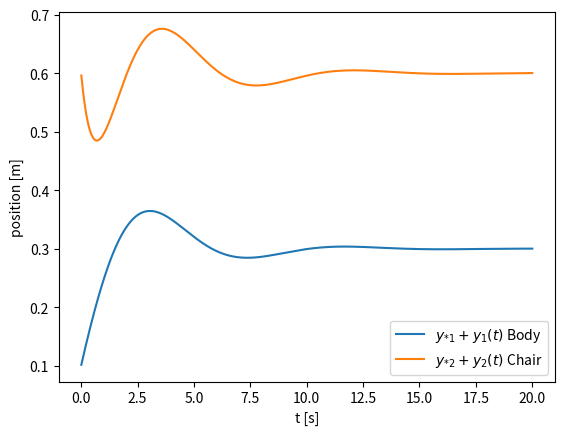
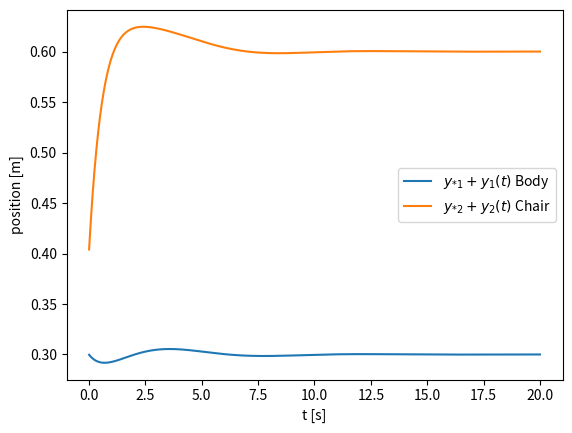

Generate these figures, in order, with matplotlib:
import numpy as np
import matplotlib.pyplot as plt

###### Assignment 3 and 4
# Change parameters for assignment 3 or 4

# Equilibrium positions
y1_star = 0.3
y2_star = 0.6

# Parameters
m1 = 1400
m2 = 100
d1 = 1000
d2 = 200
k1 = 1000
k2 = 100

# Matrix A
A = np.array([
    [0, (-k1 - k2)/m1, 0, k2/m1],
    [1, (-d1 - d2)/m1, 0, d2/m1],
    [0, k2/m2, 0, -(k2/m2)],
    [0, d2/m2, 1, -d2/m2]
], dtype=float)

# matrix B
B = np.array([k1/m1, d1/m1, 0, 0])

# Euler settings
h = 0.01
tend = 20

def simulate(x):
    t = 0

    T = []
    Y1 = []
    Y2 = []

    while t < tend:
        # Euler step: x = x + h*(A x)
        x = x + h * (A @ x)
        t += h

        T.append(t)
        Y1.append(y1_star + x[1])
        Y2.append(y2_star + x[3])

    return T, Y1, Y2

# Case 1: body initially close to road
x0_1 = np.array([0, -0.2, 0, 0])

# Case 2: chair initially close to body
x0_2 = np.array([0, 0, 0, -0.2])

T1, Y1a, Y2a = simulate(x0_1)
T2, Y1b, Y2b = simulate(x0_2)

plt.figure()
plt.plot(T1, Y1a, label="$y_{*1} + y_1(t)$ Body")
plt.plot(T1, Y2a, label="$y_{*2} + y_2(t)$ Chair")

plt.xlabel("t [s]")
plt.ylabel("position [m]")
plt.legend()
plt.show()

plt.figure()
plt.plot(T2, Y1b, label="$y_{*1} + y_1(t)$ Body")
plt.plot(T2, Y2b, label="$y_{*2} + y_2(t)$ Chair")

plt.xlabel("t [s]")
plt.ylabel("position [m]")
plt.legend()
plt.show()
